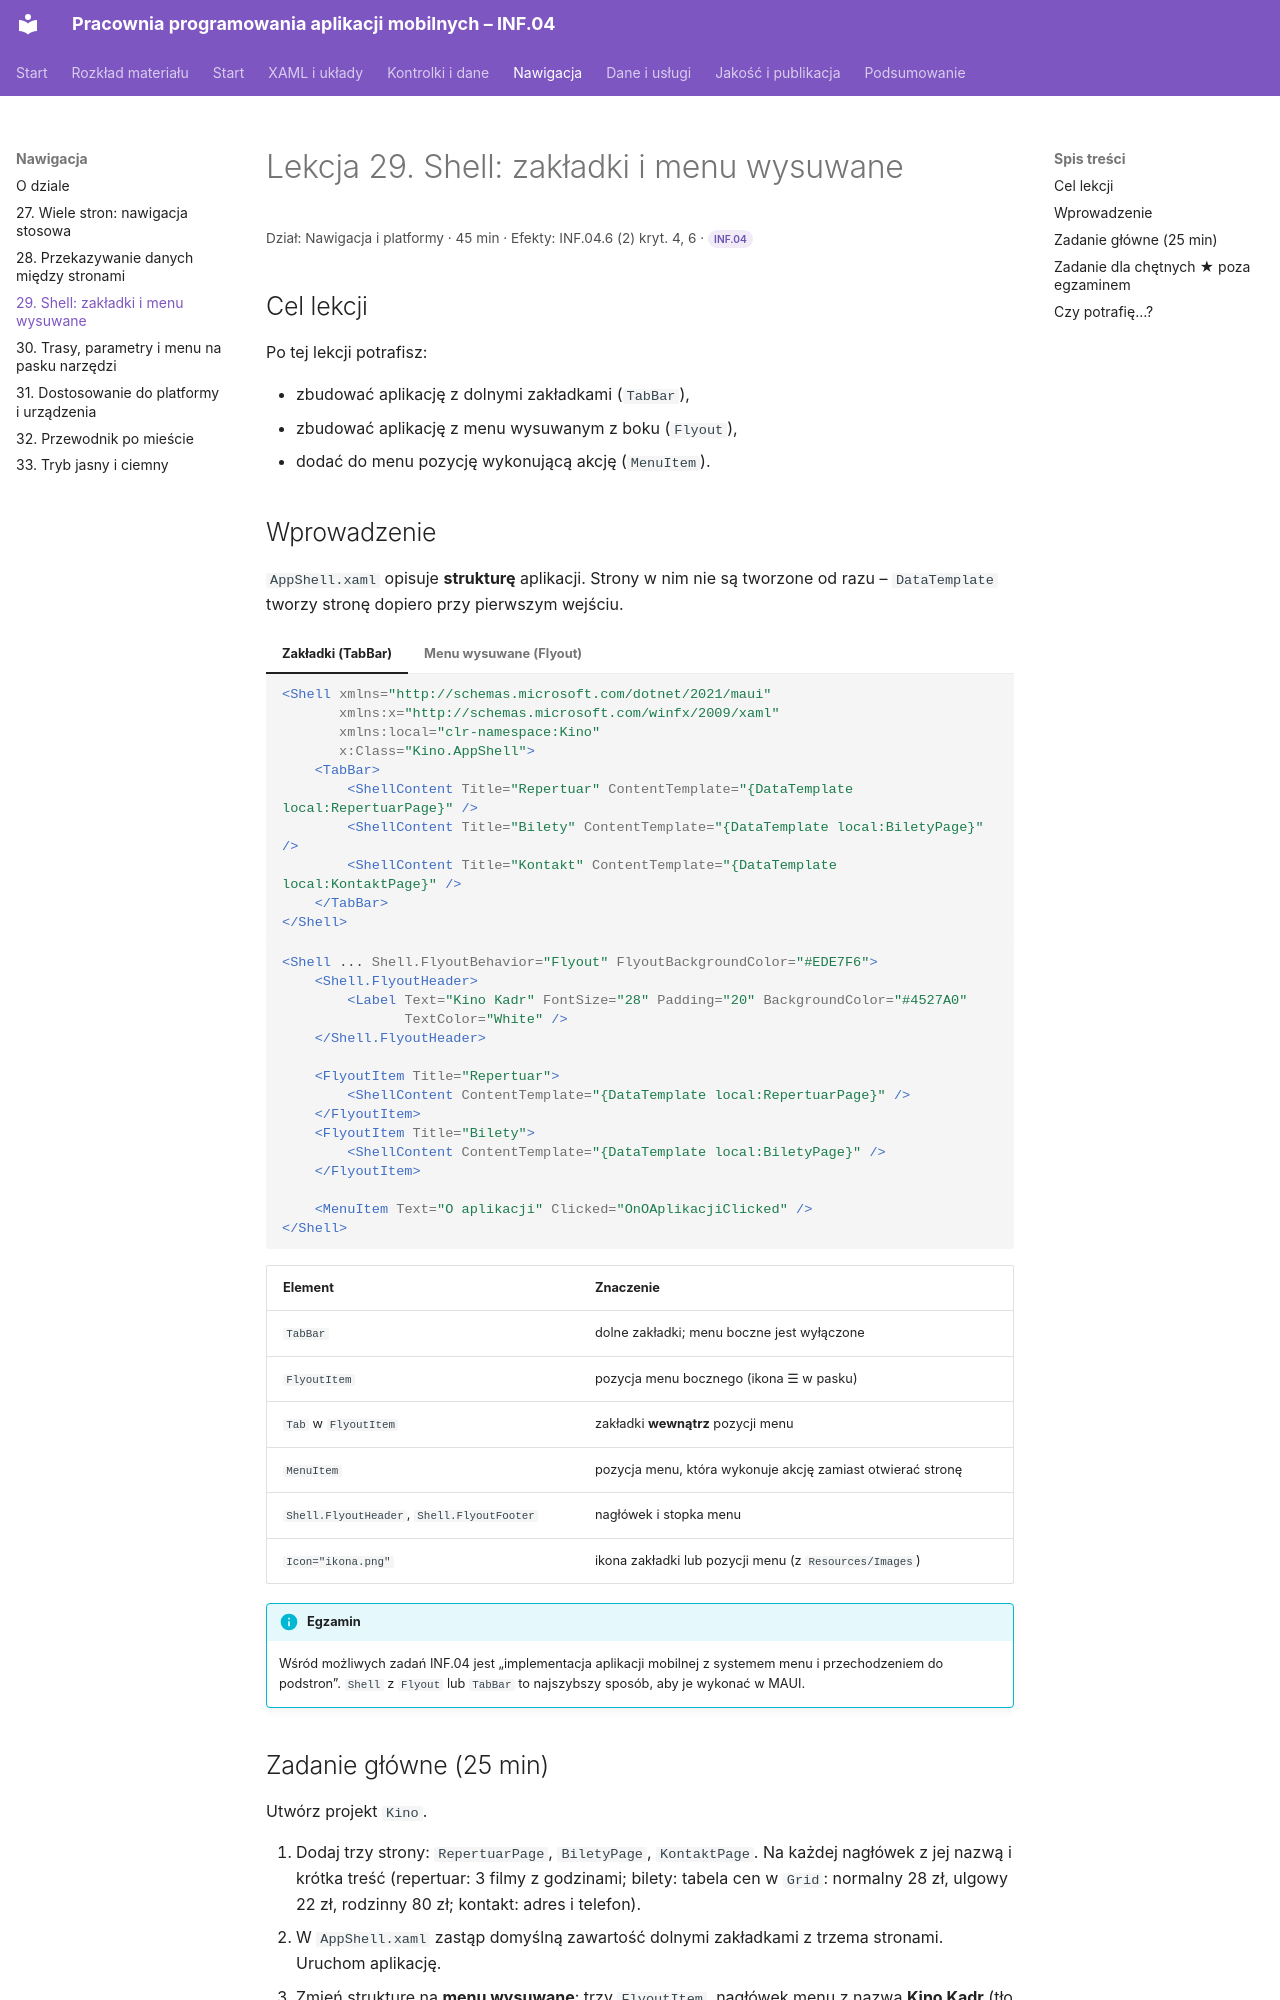

repository: belferIT/pracownia-programowania-aplikacji-mobilnych · page: nawigacja/lekcja-29/index.html · generator: mkdocs

# Lekcja 29. Shell: zakładki i menu wysuwane

<p class="lekcja-meta">Dział: Nawigacja i platformy · 45 min · Efekty: INF.04.6 (2) kryt. 4, 6 · <span class="zakres zakres-p">INF.04</span></p>

## Cel lekcji

Po tej lekcji potrafisz:

- zbudować aplikację z dolnymi zakładkami (`TabBar`),
- zbudować aplikację z menu wysuwanym z boku (`Flyout`),
- dodać do menu pozycję wykonującą akcję (`MenuItem`).

## Wprowadzenie

`AppShell.xaml` opisuje **strukturę** aplikacji. Strony w nim nie są tworzone od razu – `DataTemplate` tworzy stronę dopiero przy pierwszym wejściu.

=== "Zakładki (TabBar)"

    ```xml
    <Shell xmlns="http://schemas.microsoft.com/dotnet/2021/maui"
           xmlns:x="http://schemas.microsoft.com/winfx/2009/xaml"
           xmlns:local="clr-namespace:Kino"
           x:Class="Kino.AppShell">
        <TabBar>
            <ShellContent Title="Repertuar" ContentTemplate="{DataTemplate local:RepertuarPage}" />
            <ShellContent Title="Bilety" ContentTemplate="{DataTemplate local:BiletyPage}" />
            <ShellContent Title="Kontakt" ContentTemplate="{DataTemplate local:KontaktPage}" />
        </TabBar>
    </Shell>
    ```

=== "Menu wysuwane (Flyout)"

    ```xml
    <Shell ... Shell.FlyoutBehavior="Flyout" FlyoutBackgroundColor="#EDE7F6">
        <Shell.FlyoutHeader>
            <Label Text="Kino Kadr" FontSize="28" Padding="20" BackgroundColor="#4527A0"
                   TextColor="White" />
        </Shell.FlyoutHeader>

        <FlyoutItem Title="Repertuar">
            <ShellContent ContentTemplate="{DataTemplate local:RepertuarPage}" />
        </FlyoutItem>
        <FlyoutItem Title="Bilety">
            <ShellContent ContentTemplate="{DataTemplate local:BiletyPage}" />
        </FlyoutItem>

        <MenuItem Text="O aplikacji" Clicked="OnOAplikacjiClicked" />
    </Shell>
    ```

| Element | Znaczenie |
|---|---|
| `TabBar` | dolne zakładki; menu boczne jest wyłączone |
| `FlyoutItem` | pozycja menu bocznego (ikona ☰ w pasku) |
| `Tab` w `FlyoutItem` | zakładki **wewnątrz** pozycji menu |
| `MenuItem` | pozycja menu, która wykonuje akcję zamiast otwierać stronę |
| `Shell.FlyoutHeader`, `Shell.FlyoutFooter` | nagłówek i stopka menu |
| `Icon="ikona.png"` | ikona zakładki lub pozycji menu (z `Resources/Images`) |

!!! info "Egzamin"
    Wśród możliwych zadań INF.04 jest „implementacja aplikacji mobilnej z systemem menu i przechodzeniem do podstron”. `Shell` z `Flyout` lub `TabBar` to najszybszy sposób, aby je wykonać w MAUI.
